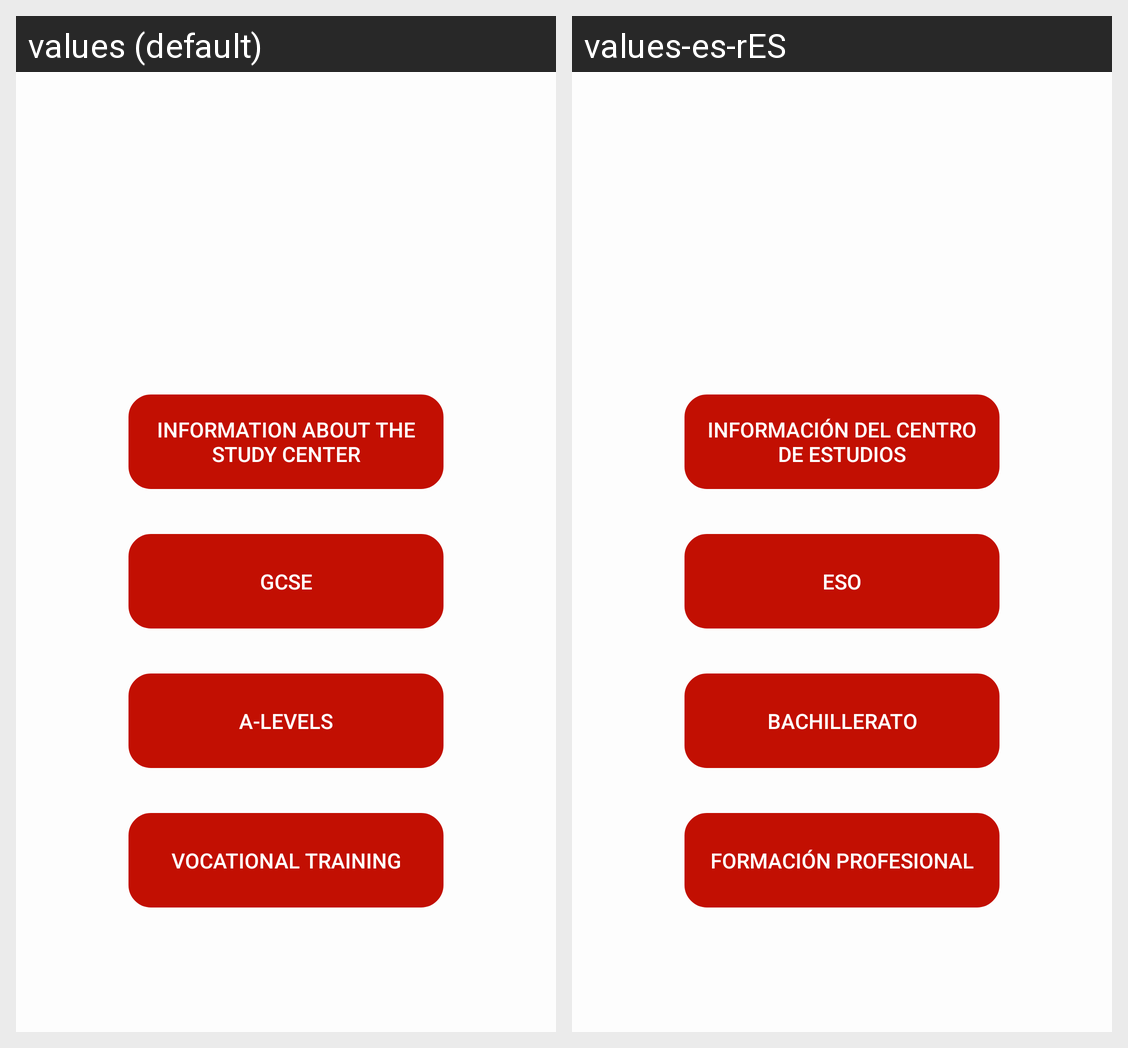

The same Android screen rendered under two of its app's locales, left to right. List the strings drawn on it with the default value and each locale's translation.
Android screen res/layout/activity_inicio.xml rendered under 2 locales, left to right: values (default), values-es-rES. Device: Nexus 5 (rendered at 1080×1920; each locale shown at half size, 540×960, under a caption strip naming it); theme Theme.AppCompat.NoActionBar.
Strings drawn on this screen, with the default value and each locale's value (text and hints the layout hard-codes, and strings that could not be matched under every locale, appear in the picture but are not listed):

ESO
  values: GCSE
  values-es-rES: ESO

Bachillerato
  values: A-levels
  values-es-rES: Bachillerato

FormacionProfesional
  values: Vocational Training
  values-es-rES: Formación profesional
